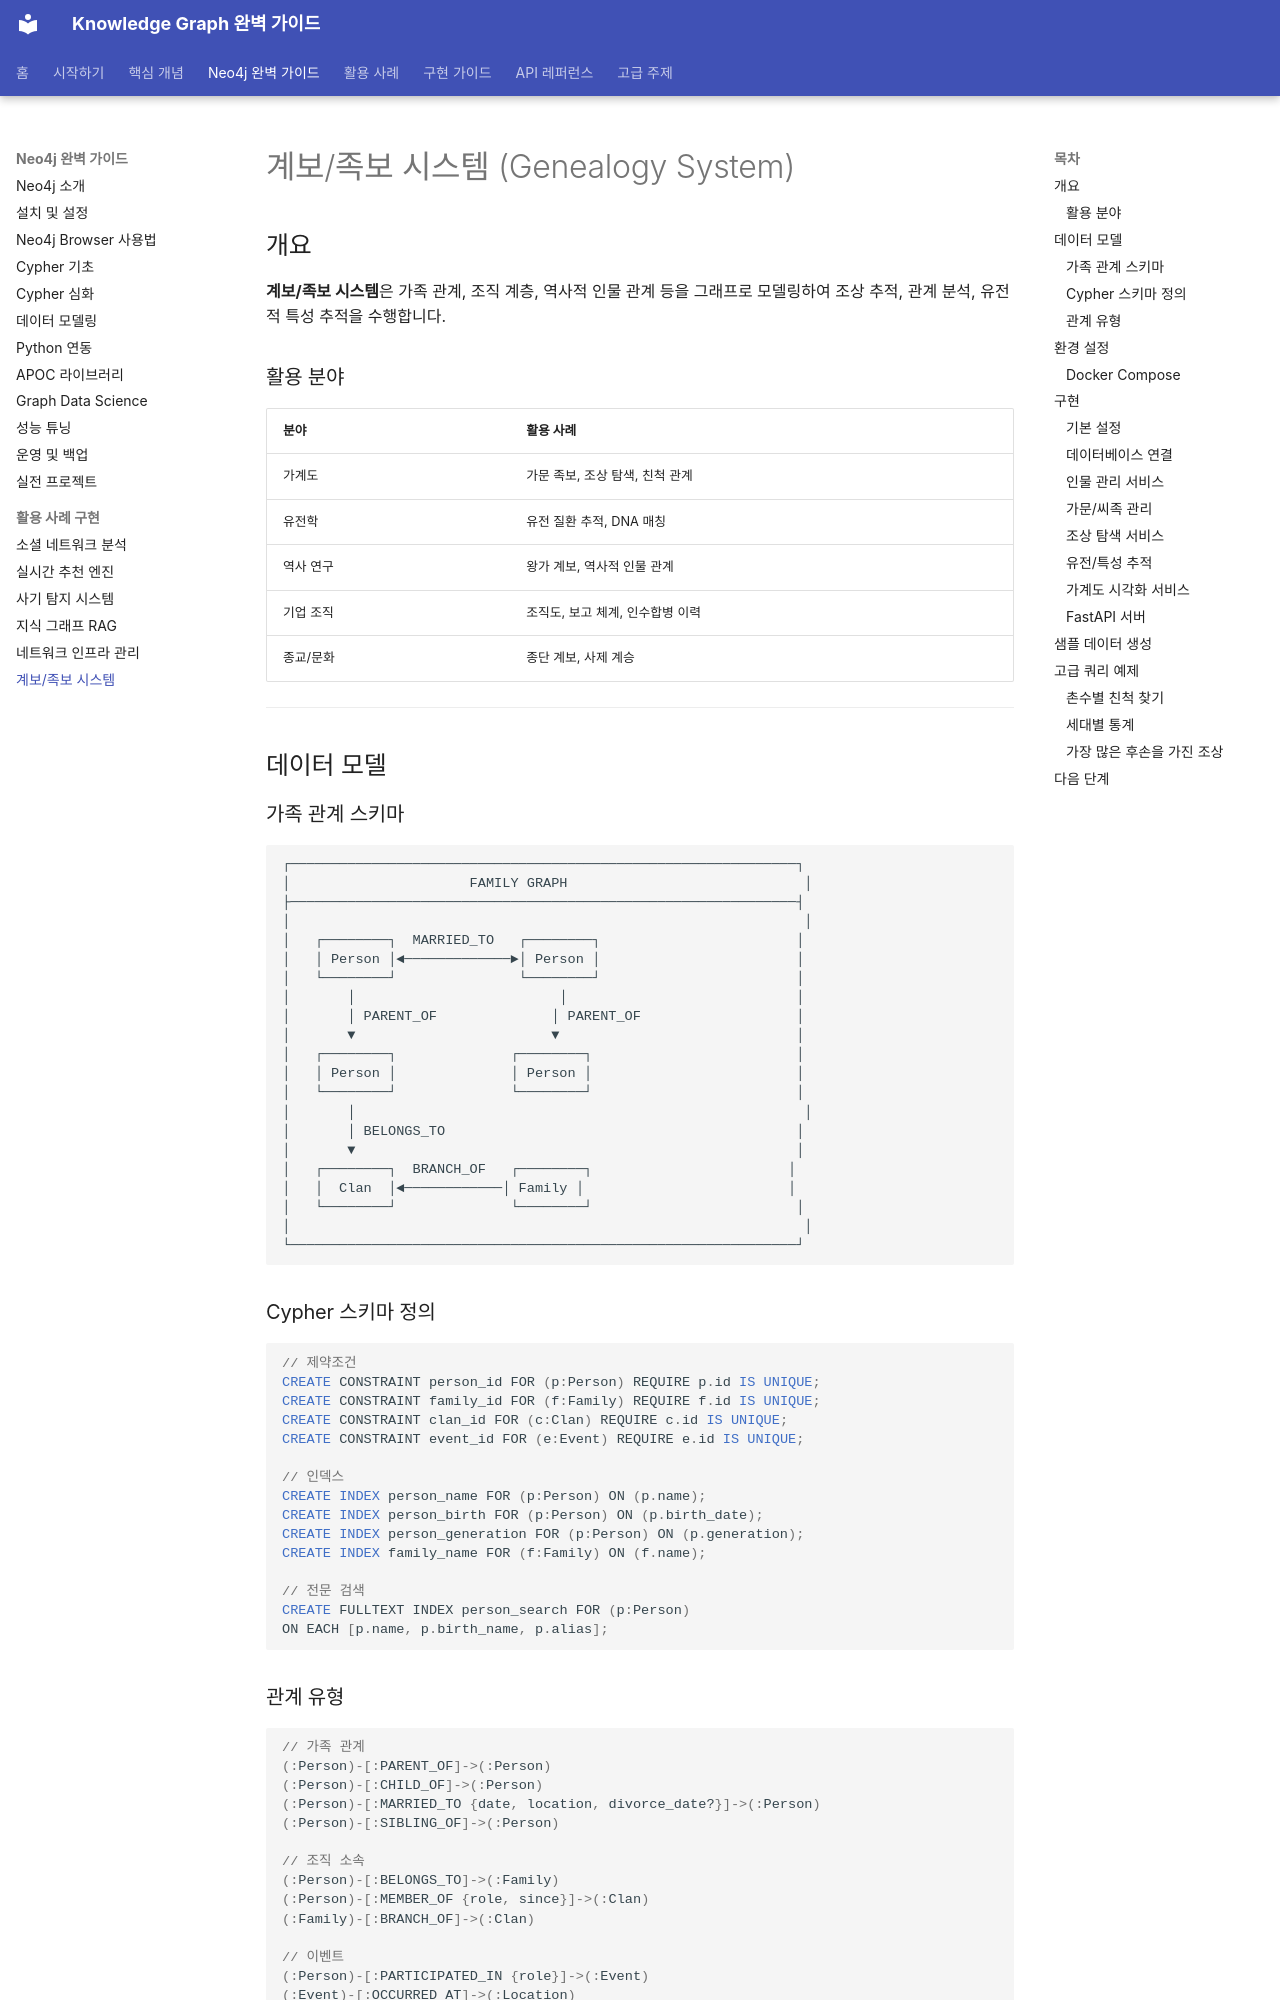

repository: mypalesong/ngraph · page: neo4j/use-cases/genealogy/index.html · generator: mkdocs

# 계보/족보 시스템 (Genealogy System)

## 개요

**계보/족보 시스템**은 가족 관계, 조직 계층, 역사적 인물 관계 등을 그래프로 모델링하여 조상 추적, 관계 분석, 유전적 특성 추적을 수행합니다.

### 활용 분야

| 분야 | 활용 사례 |
|------|----------|
| 가계도 | 가문 족보, 조상 탐색, 친척 관계 |
| 유전학 | 유전 질환 추적, DNA 매칭 |
| 역사 연구 | 왕가 계보, 역사적 인물 관계 |
| 기업 조직 | 조직도, 보고 체계, 인수합병 이력 |
| 종교/문화 | 종단 계보, 사제 계승 |

---

## 데이터 모델

### 가족 관계 스키마

```
┌──────────────────────────────────────────────────────────────┐
│                      FAMILY GRAPH                             │
├──────────────────────────────────────────────────────────────┤
│                                                               │
│   ┌────────┐  MARRIED_TO   ┌────────┐                        │
│   │ Person │◄─────────────►│ Person │                        │
│   └────────┘               └────────┘                        │
│       │                         │                            │
│       │ PARENT_OF              │ PARENT_OF                   │
│       ▼                        ▼                             │
│   ┌────────┐              ┌────────┐                         │
│   │ Person │              │ Person │                         │
│   └────────┘              └────────┘                         │
│       │                                                       │
│       │ BELONGS_TO                                           │
│       ▼                                                      │
│   ┌────────┐  BRANCH_OF   ┌────────┐                        │
│   │  Clan  │◄────────────│ Family │                         │
│   └────────┘              └────────┘                         │
│                                                               │
└──────────────────────────────────────────────────────────────┘
```

### Cypher 스키마 정의

```cypher
// 제약조건
CREATE CONSTRAINT person_id FOR (p:Person) REQUIRE p.id IS UNIQUE;
CREATE CONSTRAINT family_id FOR (f:Family) REQUIRE f.id IS UNIQUE;
CREATE CONSTRAINT clan_id FOR (c:Clan) REQUIRE c.id IS UNIQUE;
CREATE CONSTRAINT event_id FOR (e:Event) REQUIRE e.id IS UNIQUE;

// 인덱스
CREATE INDEX person_name FOR (p:Person) ON (p.name);
CREATE INDEX person_birth FOR (p:Person) ON (p.birth_date);
CREATE INDEX person_generation FOR (p:Person) ON (p.generation);
CREATE INDEX family_name FOR (f:Family) ON (f.name);

// 전문 검색
CREATE FULLTEXT INDEX person_search FOR (p:Person)
ON EACH [p.name, p.birth_name, p.alias];
```

### 관계 유형

```cypher
// 가족 관계
(:Person)-[:PARENT_OF]->(:Person)
(:Person)-[:CHILD_OF]->(:Person)
(:Person)-[:MARRIED_TO {date, location, divorce_date?}]->(:Person)
(:Person)-[:SIBLING_OF]->(:Person)

// 조직 소속
(:Person)-[:BELONGS_TO]->(:Family)
(:Person)-[:MEMBER_OF {role, since}]->(:Clan)
(:Family)-[:BRANCH_OF]->(:Clan)

// 이벤트
(:Person)-[:PARTICIPATED_IN {role}]->(:Event)
(:Event)-[:OCCURRED_AT]->(:Location)

// 특성/유전
(:Person)-[:HAS_TRAIT]->(:Trait)
(:Person)-[:HAS_CONDITION]->(:MedicalCondition)
```

---

## 환경 설정
